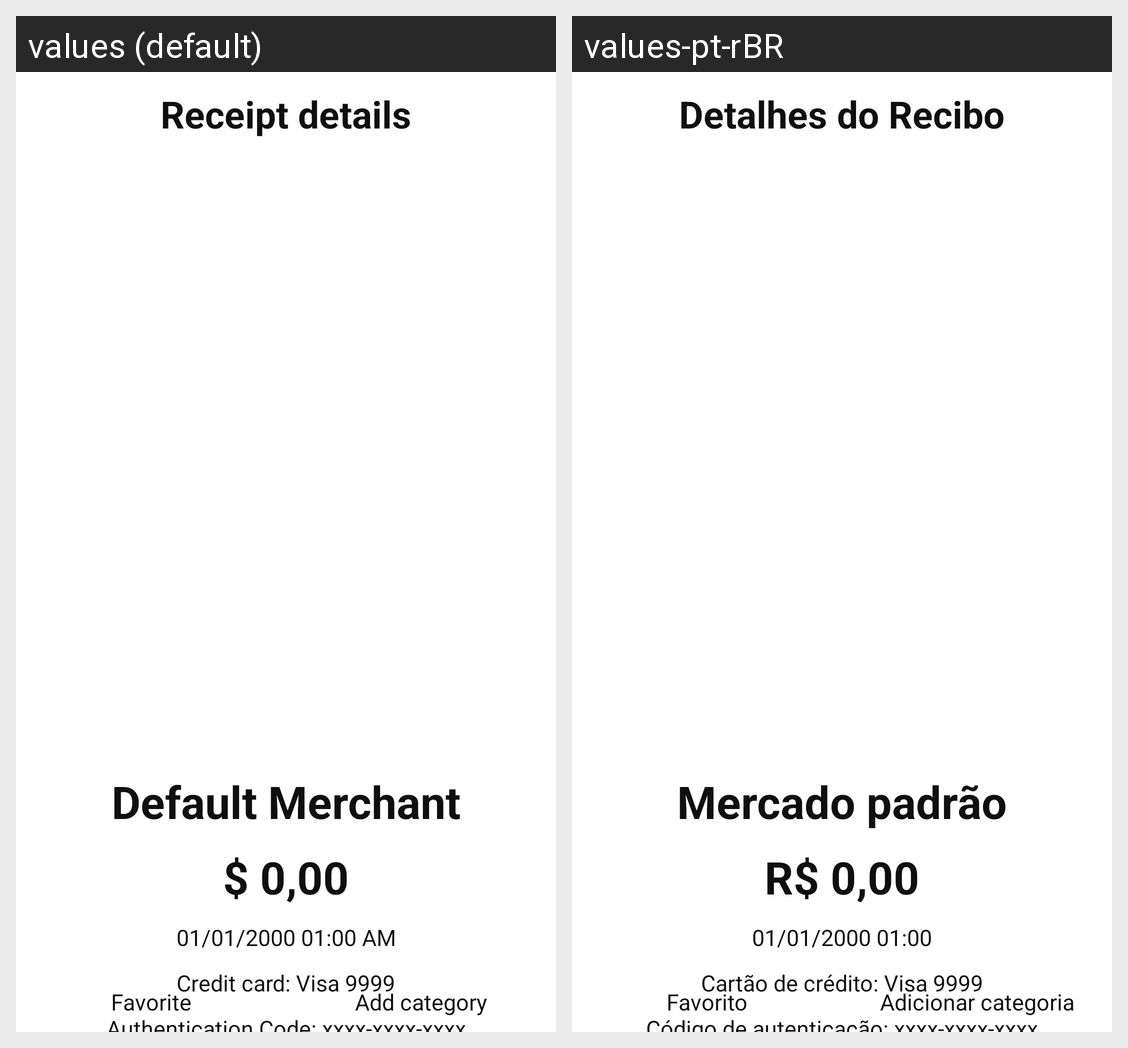

The Android screen above is rendered under two locales of the same app. Produce the string resources it draws, with the default and per-locale values.
Android screen res/layout/receipt_details_screen.xml rendered under 2 locales, left to right: values (default), values-pt-rBR. Device: Nexus 5 (rendered at 1080×1920; each locale shown at half size, 540×960, under a caption strip naming it); theme Theme.Empty.
Strings drawn on this screen, with the default value and each locale's value (text and hints the layout hard-codes, and strings that could not be matched under every locale, appear in the picture but are not listed):

header_receipt_name
  values: Receipt details
  values-pt-rBR: Detalhes do Recibo

receipt_details_default_merchant_name
  values: Default Merchant
  values-pt-rBR: Mercado padrão

receipt_details_default_value
  values: $ 0,00
  values-pt-rBR: R$ 0,00

receipt_details_default_date
  values: 01/01/2000 01:00 AM
  values-pt-rBR: 01/01/2000 01:00

receipt_details_default_payment
  values: Credit card: Visa 9999
  values-pt-rBR: Cartão de crédito: Visa 9999

receipt_details_favorite
  values: Favorite
  values-pt-rBR: Favorito

receipt_details_add_category
  values: Add category
  values-pt-rBR: Adicionar categoria
